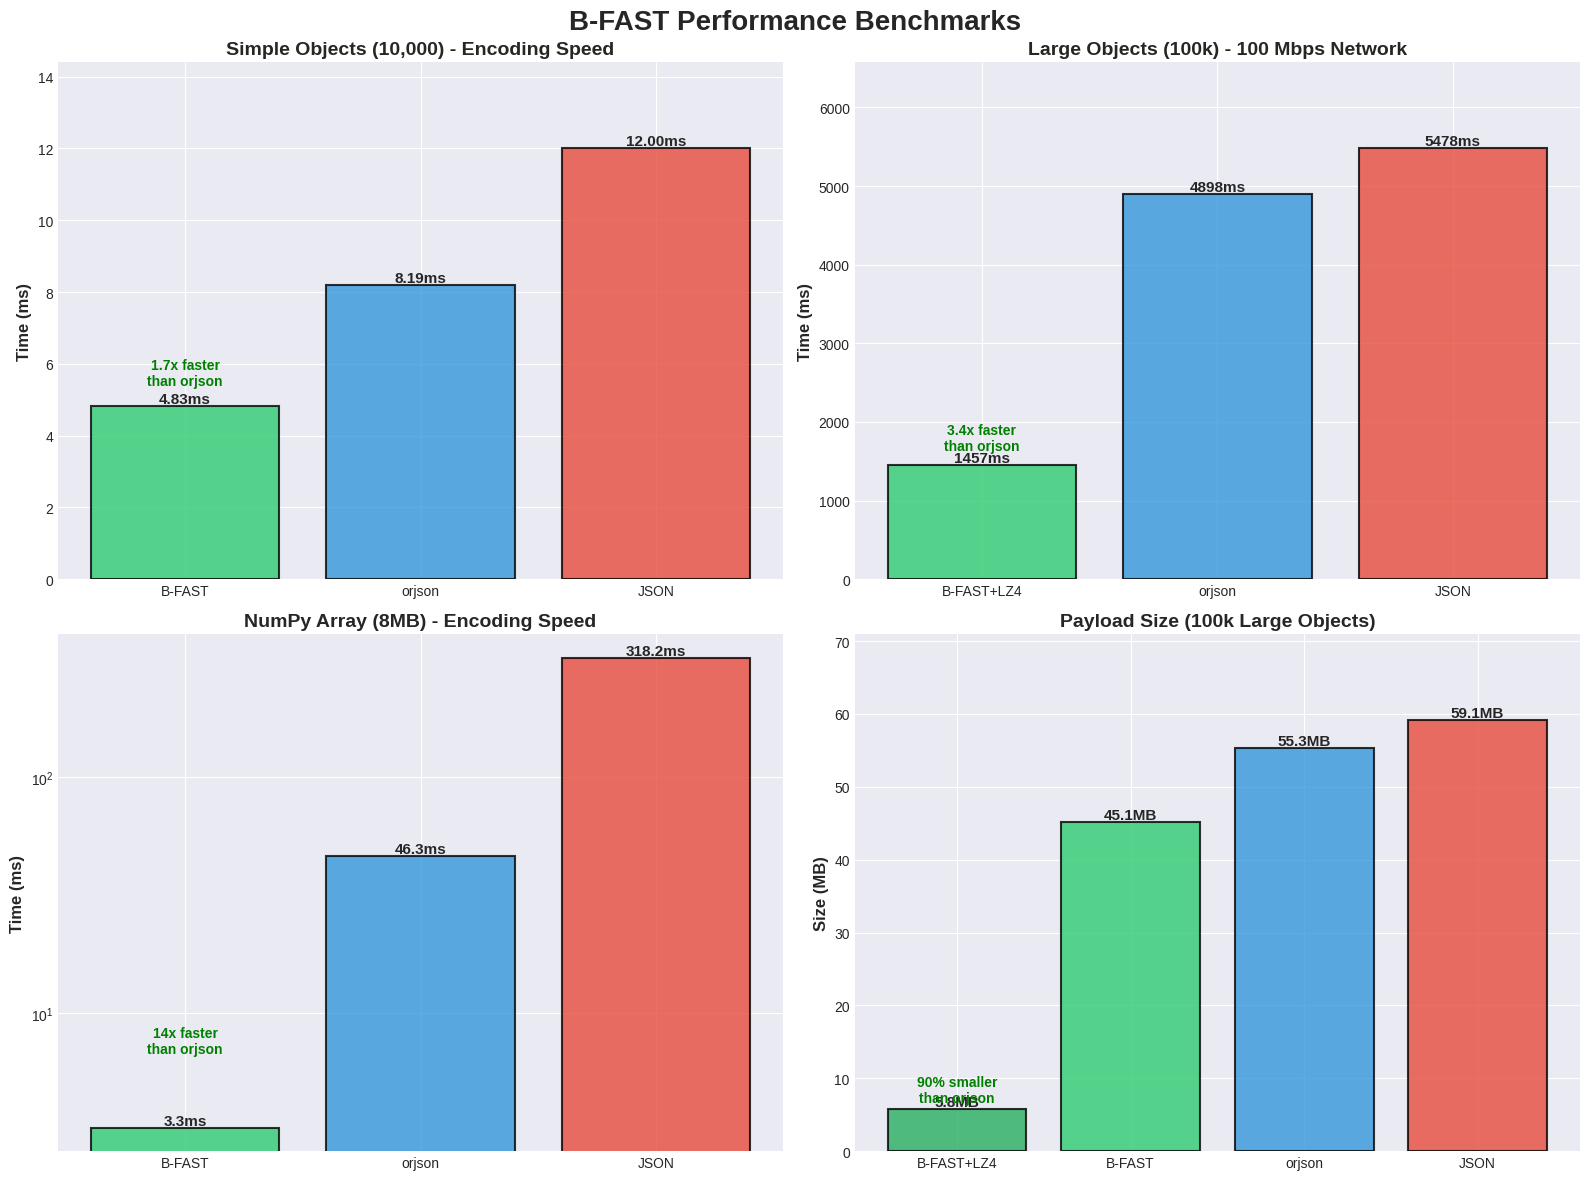

Generate this figure with matplotlib:
#!/usr/bin/env python3
"""
Generate benchmark visualization for B-FAST
Generates benchmark_chart.png with hybrid mode results
"""

import matplotlib.pyplot as plt


def generate_chart():
    """Generate benchmark_chart.png (hybrid mode results)"""
    plt.style.use("seaborn-v0_8-darkgrid")
    fig, ((ax1, ax2), (ax3, ax4)) = plt.subplots(2, 2, figsize=(16, 12))
    fig.suptitle("B-FAST Performance Benchmarks", fontsize=20, fontweight="bold")

    # 1. Simple Objects (10k) - Speed
    categories = ["B-FAST", "orjson", "JSON"]
    times = [4.83, 8.19, 12.0]
    colors = ["#2ecc71", "#3498db", "#e74c3c"]

    bars1 = ax1.bar(
        categories, times, color=colors, alpha=0.8, edgecolor="black", linewidth=1.5
    )
    ax1.set_ylabel("Time (ms)", fontsize=12, fontweight="bold")
    ax1.set_title(
        "Simple Objects (10,000) - Encoding Speed", fontsize=14, fontweight="bold"
    )
    ax1.set_ylim(0, max(times) * 1.2)

    for i, (bar, time) in enumerate(zip(bars1, times)):
        height = bar.get_height()
        ax1.text(
            bar.get_x() + bar.get_width() / 2.0,
            height,
            f"{time:.2f}ms",
            ha="center",
            va="bottom",
            fontsize=11,
            fontweight="bold",
        )
        if i == 0:
            ax1.text(
                bar.get_x() + bar.get_width() / 2.0,
                height * 1.1,
                "1.7x faster\nthan orjson",
                ha="center",
                va="bottom",
                fontsize=10,
                color="green",
                fontweight="bold",
            )

    # 2. Large Objects (100k) on 100 Mbps Network
    categories = ["B-FAST+LZ4", "orjson", "JSON"]
    times = [1457, 4898, 5478]
    colors = ["#2ecc71", "#3498db", "#e74c3c"]

    bars2 = ax2.bar(
        categories, times, color=colors, alpha=0.8, edgecolor="black", linewidth=1.5
    )
    ax2.set_ylabel("Time (ms)", fontsize=12, fontweight="bold")
    ax2.set_title(
        "Large Objects (100k) - 100 Mbps Network", fontsize=14, fontweight="bold"
    )
    ax2.set_ylim(0, max(times) * 1.2)

    for i, (bar, time) in enumerate(zip(bars2, times)):
        height = bar.get_height()
        ax2.text(
            bar.get_x() + bar.get_width() / 2.0,
            height,
            f"{time:.0f}ms",
            ha="center",
            va="bottom",
            fontsize=11,
            fontweight="bold",
        )
        if i == 0:
            ax2.text(
                bar.get_x() + bar.get_width() / 2.0,
                height * 1.1,
                "3.4x faster\nthan orjson",
                ha="center",
                va="bottom",
                fontsize=10,
                color="green",
                fontweight="bold",
            )

    # 3. NumPy Array (8MB)
    categories = ["B-FAST", "orjson", "JSON"]
    times = [3.29, 46.34, 318.21]
    colors = ["#2ecc71", "#3498db", "#e74c3c"]

    bars3 = ax3.bar(
        categories, times, color=colors, alpha=0.8, edgecolor="black", linewidth=1.5
    )
    ax3.set_ylabel("Time (ms)", fontsize=12, fontweight="bold")
    ax3.set_title("NumPy Array (8MB) - Encoding Speed", fontsize=14, fontweight="bold")
    ax3.set_yscale("log")

    for i, (bar, time) in enumerate(zip(bars3, times)):
        height = bar.get_height()
        ax3.text(
            bar.get_x() + bar.get_width() / 2.0,
            height,
            f"{time:.1f}ms",
            ha="center",
            va="bottom",
            fontsize=11,
            fontweight="bold",
        )
        if i == 0:
            ax3.text(
                bar.get_x() + bar.get_width() / 2.0,
                height * 2,
                "14x faster\nthan orjson",
                ha="center",
                va="bottom",
                fontsize=10,
                color="green",
                fontweight="bold",
            )

    # 4. Payload Size
    categories = ["B-FAST+LZ4", "B-FAST", "orjson", "JSON"]
    sizes = [5.75, 45.11, 55.29, 59.11]
    colors = ["#27ae60", "#2ecc71", "#3498db", "#e74c3c"]

    bars4 = ax4.bar(
        categories, sizes, color=colors, alpha=0.8, edgecolor="black", linewidth=1.5
    )
    ax4.set_ylabel("Size (MB)", fontsize=12, fontweight="bold")
    ax4.set_title("Payload Size (100k Large Objects)", fontsize=14, fontweight="bold")
    ax4.set_ylim(0, max(sizes) * 1.2)

    for i, (bar, size) in enumerate(zip(bars4, sizes)):
        height = bar.get_height()
        ax4.text(
            bar.get_x() + bar.get_width() / 2.0,
            height,
            f"{size:.1f}MB",
            ha="center",
            va="bottom",
            fontsize=11,
            fontweight="bold",
        )
        if i == 0:
            ax4.text(
                bar.get_x() + bar.get_width() / 2.0,
                height * 1.1,
                "90% smaller\nthan orjson",
                ha="center",
                va="bottom",
                fontsize=10,
                color="green",
                fontweight="bold",
            )

    plt.tight_layout()
    plt.savefig("benchmark_chart.png", dpi=150, bbox_inches="tight")
    print("✅ benchmark_chart.png generated")


if __name__ == "__main__":
    generate_chart()
